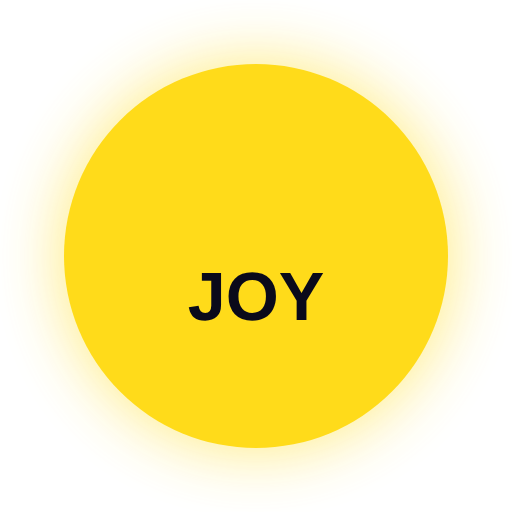
t = 0.00 s
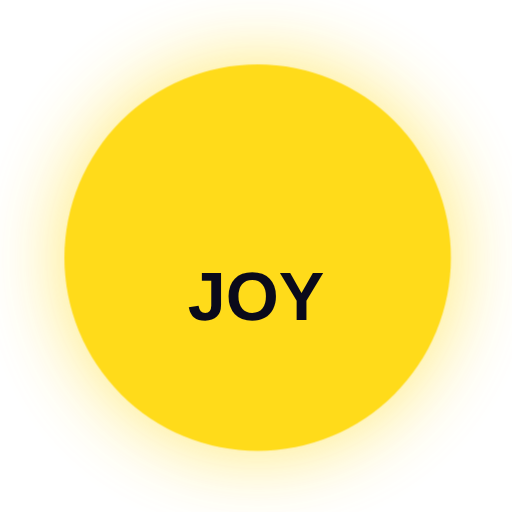
t = 0.25 s
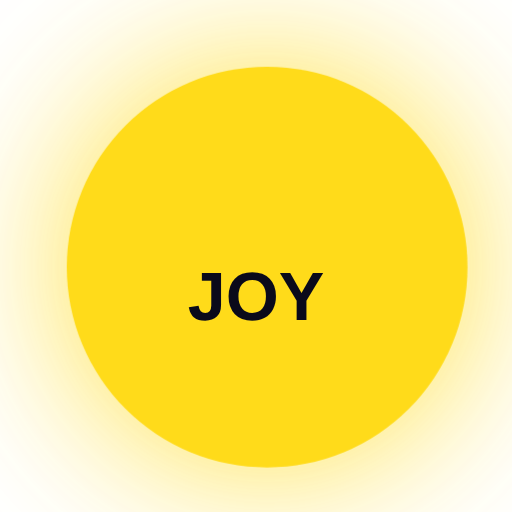
t = 0.75 s
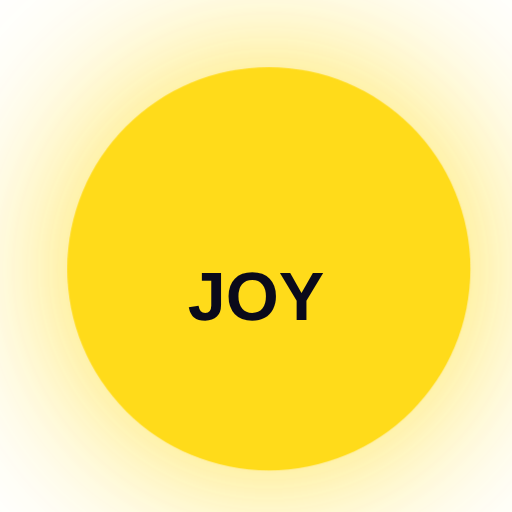
t = 1.00 s
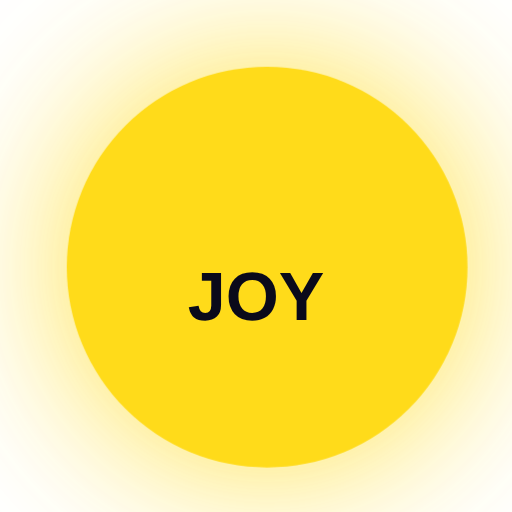
t = 1.25 s
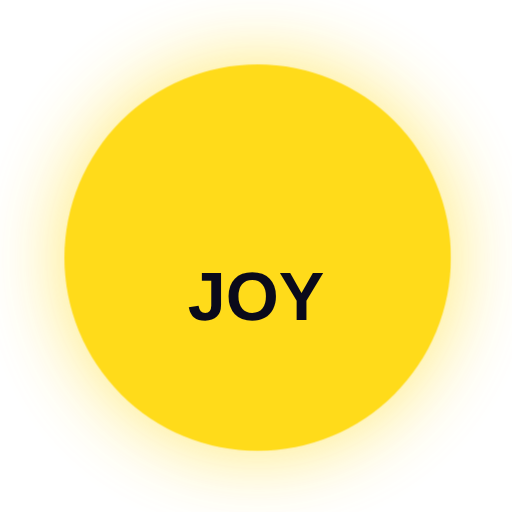
t = 1.75 s

The animated SVG that drew these frames (rendered in a browser with its animation timeline set to each time). Animation: 1 CSS @keyframes rule; one cycle of 2.00 s, repeats indefinitely.

<svg xmlns="http://www.w3.org/2000/svg" width="120" height="120" viewBox="0 0 120 120">
  <style>
    .glow {
      animation: glow 2s ease-in-out infinite;
    }
    @keyframes glow {
      0%, 100% {
        filter: drop-shadow(0 0 8px rgba(255, 215, 0, 0.6));
        transform: scale(1);
      }
      50% {
        filter: drop-shadow(0 0 20px rgba(255, 215, 0, 0.9));
        transform: scale(1.05);
      }
    }
  </style>
  <circle class="glow" cx="60" cy="60" r="45" fill="#FFD700" opacity="0.9"/>
  <text x="60" y="75" font-family="Arial, sans-serif" font-size="16" font-weight="bold" text-anchor="middle" fill="#0a0a1a">JOY</text>
</svg>
